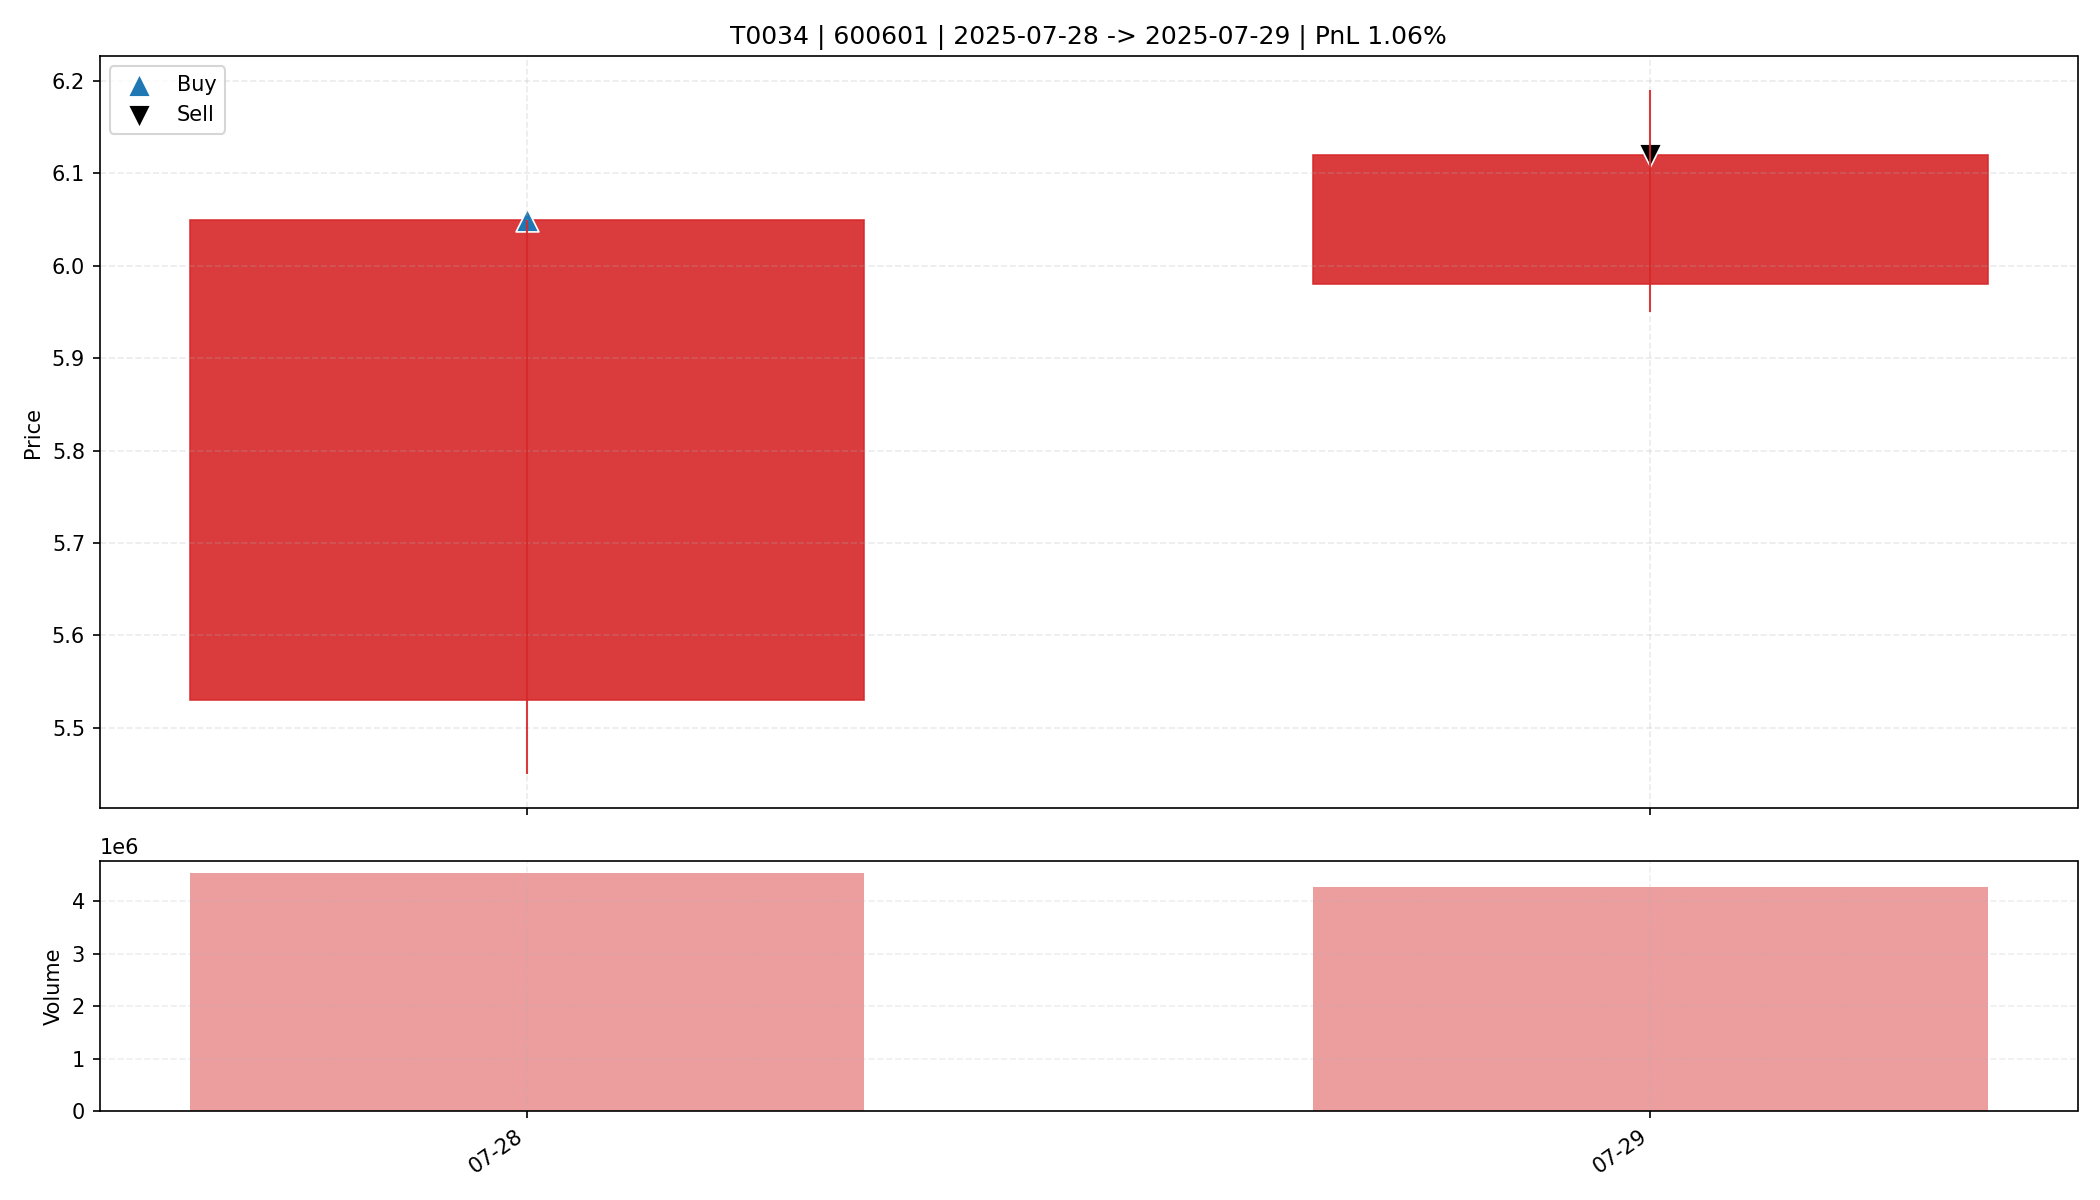

The file beside this chart, header and first rows:
date, open, high, low, close, amount, volume, trade_id, code, buy_date, sell_date, buy_price, sell_price, matched_shares, buy_reason, sell_reason, sell_profit_pct, sell_hold_days, is_buy_day, is_sell_day, holding_day_index
2025-07-28, 5.53, 6.05, 5.45, 6.05, 2674699008, 4549493, T0034, 600601, 2025-07-28, 2025-07-29, 6.05, 6.12, 2700, 前10日振幅8.6%, 阳线涨幅9.4%, 突破均线, 创20日新高, 放量2.…, 主动止盈半仓-MA5乖离率7.67%>7.00%, 1.056, 1.0, True, False, 0
2025-07-29, 5.98, 6.19, 5.95, 6.12, 2590087936, 4266655, T0034, 600601, 2025-07-28, 2025-07-29, 6.05, 6.12, 2700, 前10日振幅8.6%, 阳线涨幅9.4%, 突破均线, 创20日新高, 放量2.…, 主动止盈半仓-MA5乖离率7.67%>7.00%, 1.056, 1.0, False, True, 1
